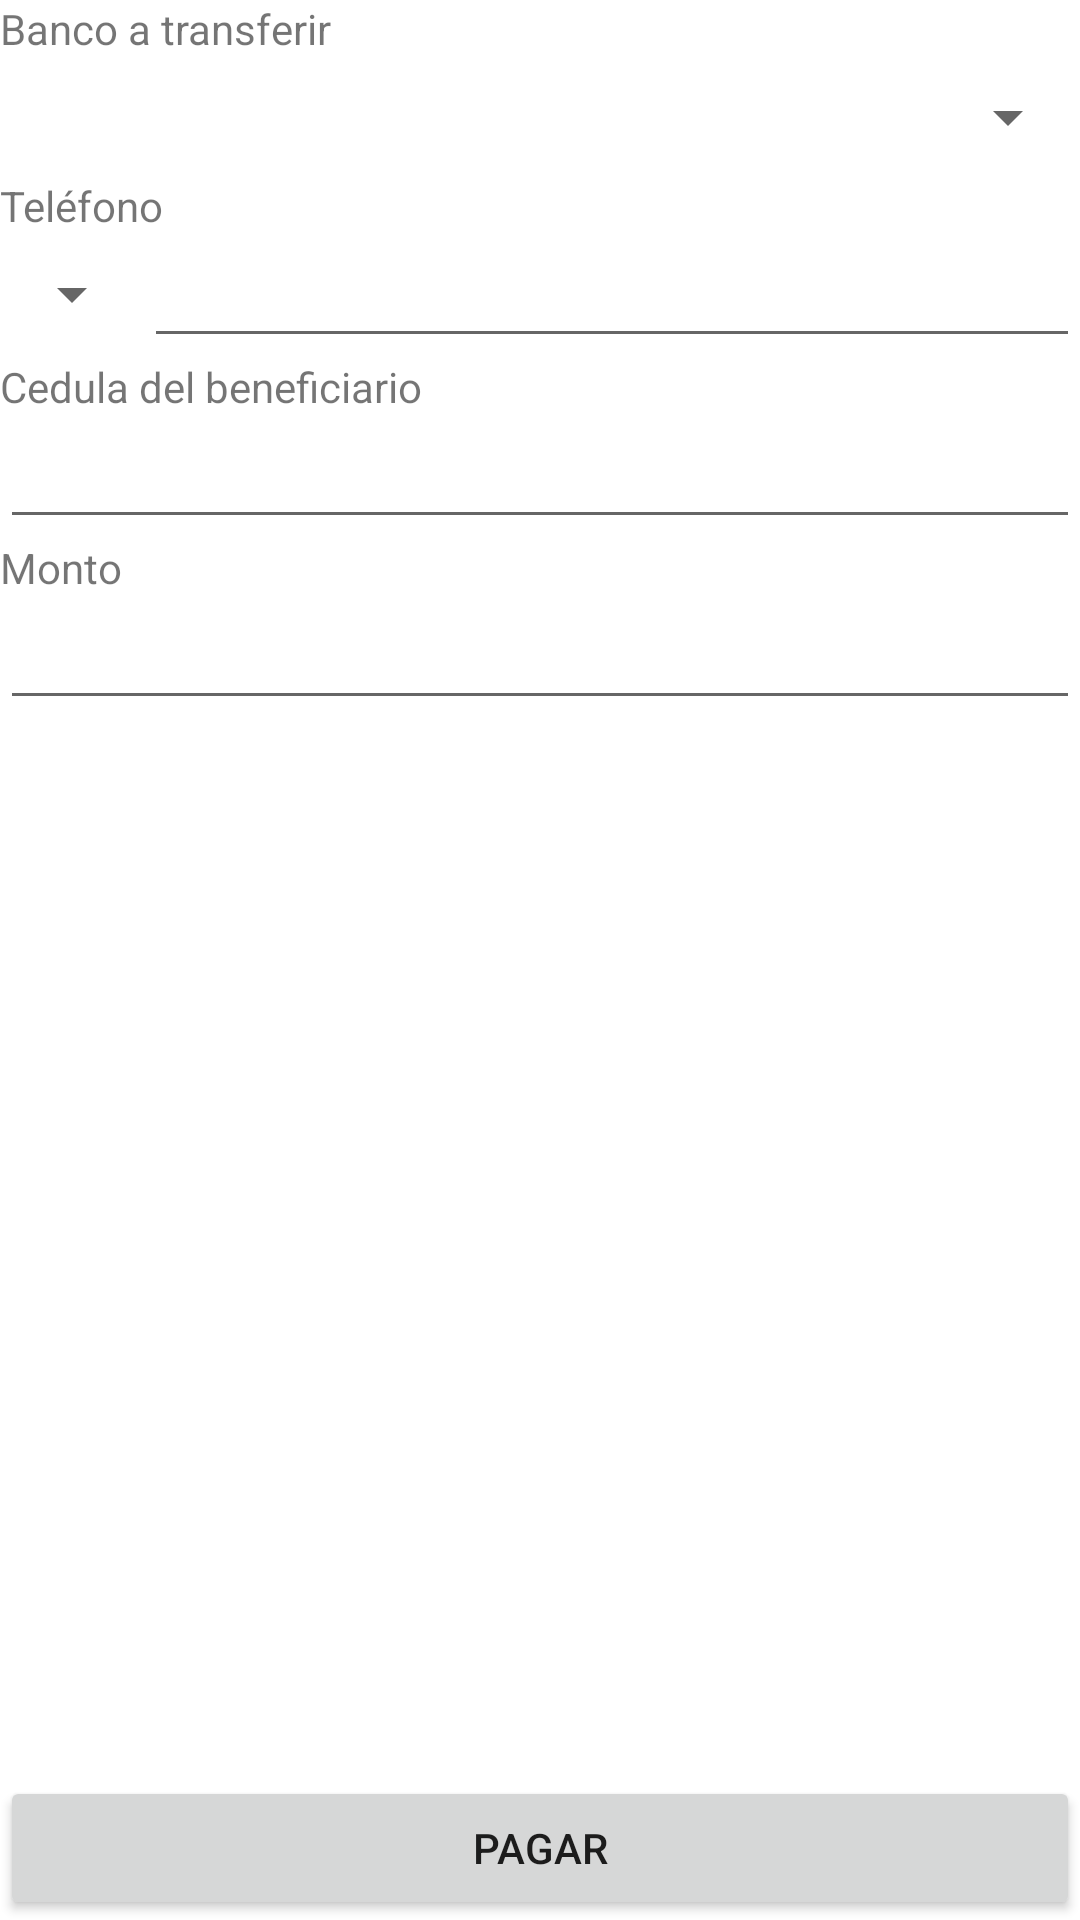

Produce the Android XML layout that renders to this screen, including the resource entries it uses.
<!-- AndroidManifest.xml: application theme AppTheme -->
<!-- res/layout/pay_fragment.xml -->
<?xml version="1.0" encoding="utf-8"?>
<RelativeLayout
    xmlns:android="http://schemas.android.com/apk/res/android"
    xmlns:app="http://schemas.android.com/apk/res-auto"
    xmlns:tools="http://schemas.android.com/tools"
    tools:context=".ui.pay.PayFragment"
    android:id="@+id/pay"
    android:layout_margin="10dp"
    android:layout_width="match_parent"
    android:layout_height="match_parent">

    <TextView
        android:id="@+id/tvBanks"
        android:text="@string/beneficiary_banks"
        android:layout_width="match_parent"
        android:layout_height="wrap_content"/>

    <Spinner
        android:id="@+id/banks"
        android:layout_width="match_parent"
        android:layout_height="40dp"
        android:layout_below="@+id/tvBanks"
        android:entries="@array/banks" />

    <TextView
        android:id="@+id/tvOperators"
        android:layout_below="@+id/banks"
        android:text="@string/phone"
        android:layout_width="match_parent"
        android:layout_height="wrap_content"/>

    <Spinner
        android:id="@+id/operators"
        android:layout_width="wrap_content"
        android:layout_height="40dp"
        android:layout_below="@+id/tvOperators"
        android:layout_alignParentLeft="true"
        android:layout_marginLeft="0dp"
        android:entries="@array/operators" />

    

    <EditText
        android:id="@+id/phone"
        android:layout_below="@+id/tvOperators"
        android:layout_toRightOf="@+id/operators"
        android:layout_alignParentRight="true"
        android:inputType="number"
        android:maxLength="7"
        android:layout_width="wrap_content"
        android:layout_height="wrap_content"/>

    <TextView
        android:id="@+id/tvDni"
        android:layout_below="@+id/phone"
        android:text="@string/dni"
        android:layout_width="match_parent"
        android:layout_height="wrap_content"/>

    <EditText
        android:id="@+id/dni"
        android:layout_below="@+id/tvDni"
        android:layout_width="match_parent"
        android:inputType="number"
        android:maxLength="8"
        android:layout_height="wrap_content"/>

    <TextView
        android:id="@+id/tvMount"
        android:layout_below="@+id/dni"
        android:text="@string/mount"
        android:layout_width="match_parent"
        android:layout_height="wrap_content"/>

    <EditText
        android:id="@+id/mount"
        android:layout_below="@+id/tvMount"
        android:inputType="numberDecimal"
        android:layout_width="match_parent"
        android:layout_height="wrap_content"/>

    <Button
        android:text="Pagar"
        android:layout_width="match_parent"
        android:layout_height="wrap_content"
        android:layout_alignParentBottom="true"
        android:id="@+id/btnPay" />
</RelativeLayout>
<!-- resources referenced by this layout -->
<resources>
  <string name="beneficiary_banks">Banco a transferir</string>
  <string name="dni">Cedula del beneficiario</string>
  <string name="mount">Monto</string>
  <string name="phone">Teléfono</string>
  <style name="AppTheme" parent="Theme.MaterialComponents.Light.NoActionBar">
          
          <item name="colorPrimary">@color/colorPrimary</item>
          <item name="colorPrimaryDark">@color/colorPrimaryDark</item>
          <item name="colorAccent">@color/colorAccent</item>
  
          <item name="android:windowFullscreen">false</item>
          <item name="android:windowNoTitle">true</item>
  
          <item name="bottomNavigationStyle">@style/Widget.App.BottomNavigationView</item>
      </style>
  <style name="Widget.App.BottomNavigationView" parent="Widget.MaterialComponents.BottomNavigationView.Colored">
          <item name="materialThemeOverlay">@style/ThemeOverlay.App.BottomNavigationView</item>
      </style>
  <style name="ThemeOverlay.App.BottomNavigationView" parent="">
          <item name="colorOnSurface">#ffffff</item>
          <item name="colorSurface">#ffffff</item>
          <item name="colorPrimary">#000000</item>
          <item name="colorOnPrimary">@color/colorAccent</item>
      </style>
  <!-- not gathered from this repository: default colours our renderer supplied (Android Studio template values) -->
  <color name="colorPrimary">#FF6200EE</color>
  <color name="colorPrimaryDark">#FF3700B3</color>
  <color name="colorAccent">#FF03DAC5</color>
</resources>
